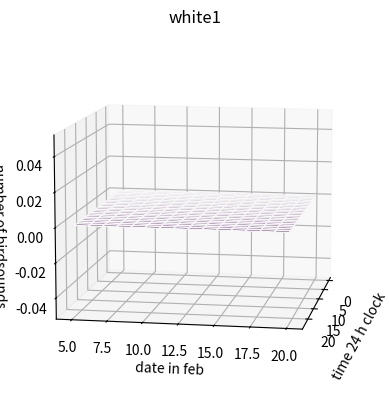

Recreate this plot in Python. (Note: this script raises an exception after producing the figure.)
import numpy as np
import matplotlib.pyplot as plt
import pathlib
from mpl_toolkits import mplot3d


class BirdAnalyzer:
    def __init__(self, color = "white", color_num = "1"):
        #overweiv of file structure
        self.sections = np.array(["Selection","View","Channel","Begin Time (s)","End Time (s)","Low Freq (Hz)","High Freq (Hz)","Common Name","Species Code","Confidence","Begin Path","File Offset (s)"])
    
        #file location
        self.date = "20260205"
        self.underscore = "_"
        self.time = "000000"
        self.wav = ".BirdNET.selection.table.txt"
        self.color = color
        self.slash = "/"
        self.color_number = color_num
        self.prepath = "result/"
        self.filename = self.prepath + self.color + self.slash + self.color + self.color_number + self.slash + self.date + self.slash + self.date + self.underscore + self.time + self.wav
        self.valid_filename = False

        #for end plot
        #sorted by species
        self.species_sub = np.array([])
        self.species_day = np.array([])
        self.species_total = np.array([])
        self.species_sub_count = np.array([])
        self.species_day_count = np.array([])
        self.species_total_count = np.array([])

        #only activity sorted by hourly time
        self.activity_during_day = np.zeros(24)#for all hours of the day
        self.activity_over_time = np.empty((0, 24), dtype=float)#2D matrix time horizontaly and day vertical
        self.corresponding_color = np.array([])
        self.corresponding_day = np.array([])
        
        self.hour_axis = np.array([])
        self.day_axis = np.array([]) 

    def __str__(self):#does not to anything spesial just used to debug
        """
        index = np.argsort(self.species_total)
        sorted_species = self.species_total[index]
        sorted_count = self.species_total_count[index]

        string = "spesies total: \n" + str(sorted_species) + "\n"
        string = string + "spesies total count" + str(sorted_count) + "\n"
        """
        string = np.str_(self.activity_over_time)

        return string

    def plot_over_time(self, color):
        title = self.color + self.color_number
        xlabel = "time 24 h clock"
        ylabel = "date in feb"
        zlabel = "number of birdsounds"

        savepath = "figures/" + title +".png"

        times = np.arange(24)#for all hours of the day
        dates = self.corresponding_day
        TIMES, DATES = np.meshgrid(times, dates)
        activities = self.activity_over_time
        
        fig = plt.figure()
        ax = plt.axes(projection='3d')
        
        ax.plot_surface(TIMES, DATES, activities, cmap='viridis', edgecolor=color)
        ax.set_title(title)
        ax.set_xlabel(xlabel)
        ax.set_ylabel(ylabel)
        ax.set_zlabel(zlabel)

        ax.view_init(elev=10, azim=10)#look directly at y
        plt.savefig(savepath)
        #plt.show()
        return 0

    def update_filename(self):
        self.filename = self.prepath + self.color + self.slash + self.color + self.color_number + self.slash + self.date + self.slash + self.date + self.underscore + self.time + self.wav

    def advance_one_recording(self):
        file_exist_in_path = False   
        #advance more if file was corrupt and could not be analyzed
        while (not file_exist_in_path):
            
            if self.time == "-1":
                self.time = "00001"

            #handles stupid first syntax
            elif (self.time == "000001"):
                self.time = "00000"
        
            else:
                self.time = str(int(self.time) + 10000)

            #give the pre '0'
            if (int(self.time) < 100000):
                self.time = '0' + self.time

            #turn day
            if (int(self.time) >= 240000):
                self.time = "-1"
                self.date = str(int(self.date)+1)

                #logic for datastorage clear temporary storage
                self.species_day_count = np.array([])
                self.species_day = np.array([])

                #store data to be stored
                self.store_data()

            #more logic
            self.species_sub = np.array([])
            self.species_sub_count = np.array([])

            self.update_filename()
            file_path = pathlib.Path(self.filename)
            file_exist_in_path = file_path.is_file()

            if int(self.date[-2:]) >= 21:#last two digits in date var
                print("this file return False")
                self.valid_filename = False
                return False #return False when there are no more in the given color
            
        self.update_filename()
        self.valid_filename = True
        return True #return true if recording was found
    
    def advance_color(self):#change current color+number to the next one
        self.color_number = str(int(self.color_number) + 1)
        self.time = "-1"
        self.date = "20260205"

        if int(self.color_number) >= 5:
            if self.color == "red":
                return False # done advancing color
            
            self.color = "red"
            self.color_number = '1'
        
        #print("swithching to: ", self.color, self.color_number)
        self.update_filename()
        return True

    def analyze_file(self): #analyses file and stores the data in internal vectors
        with open(self.filename, 'r') as txt_file:
            #print("reading: " + self.filename)
            for line in txt_file:
                observation = np.array(line.split('\t'))
                current_species = observation[np.where(self.sections == "Common Name")][0]

                #see if current spesies need to be added to the different lists
                if (current_species not in self.species_sub):
                    self.species_sub = np.append(self.species_sub, current_species)
                    self.species_sub_count = np.append(self.species_sub_count, 0)

                    if (current_species not in self.species_day):
                        self.species_day = np.append(self.species_day, current_species)
                        self.species_day_count = np.append(self.species_day_count, 0)

                        if (current_species not in self.species_total):
                            self.species_total = np.append(self.species_total, current_species)
                            self.species_total_count = np.append(self.species_total_count, 0)
                
                #add to the count
                self.species_sub_count[np.where(self.species_sub == current_species)] += 1
                self.species_day_count[np.where(self.species_day == current_species)] += 1
                self.species_total_count[np.where(self.species_total == current_species)] += 1
                
        #store activity data
        time_index = int(self.time) // 10000 #should give index from 0 to 23
        self.activity_during_day[time_index] = np.sum(self.species_sub_count)

        return 0

    def analyze_color(self):# a shoortcut to analyse all files in one color
        dateBool = True
        while dateBool:
            dateBool = self.advance_one_recording()
            if dateBool:
                self.analyze_file()

    def store_data(self):#when microphones did not go to 23 
        self.activity_over_time = np.vstack((self.activity_over_time, self.activity_during_day))
        section = self.color + str(self.color_number)
        self.corresponding_color = np.append(self.corresponding_color, section)
        self.corresponding_day = np.append(self.corresponding_day, float(self.date[-2:]) - 1)#need to subtract as its added before function call

        #clean some arrays
        self.activity_during_day = np.zeros(24)

def plot_average(B0: BirdAnalyzer,B1: BirdAnalyzer,B2: BirdAnalyzer,B3: BirdAnalyzer):
    B0.activity_over_time -= 2
    B1.activity_over_time -= 2
    B2.activity_over_time -= 2
    B3.activity_over_time -= 2

    days = np.empty((0, 24), dtype=float)
    
    #all activities are same length
    #calculate averages
    for v in range(len(B0.activity_over_time)):
        day = np.zeros(24)
        
        
        for h in range(len(B0.activity_over_time[0])):
            active_mics = 0
            local_sum = 0
            #check each mic
            if (B0.activity_over_time[v][h] != -2):
                active_mics += 1
                local_sum += B0.activity_over_time[v][h]
            if (B1.activity_over_time[v][h] != -2):
                active_mics += 1
                local_sum += B1.activity_over_time[v][h]
            if (B2.activity_over_time[v][h] != -2):
                active_mics += 1
                local_sum += B2.activity_over_time[v][h]
            if (B3.activity_over_time[v][h] != -2):
                active_mics += 1
                local_sum += B3.activity_over_time[v][h]
            
            
            #handle zero mics
            if active_mics == 0:
                day[h] = 0
            else:
                day[h] = local_sum / active_mics
        
        days = np.vstack((days, day))
        #print(days)
    
    #plotting
    title = B0.color + "-average"
    xlabel = "time 24 h clock"
    ylabel = "date in feb"
    zlabel = "number of birdsounds"

    savepath = "figures/" + title + "-2D" +".png"

    times = np.arange(24)#for all hours of the day
    dates = B0.corresponding_day
    TIMES, DATES = np.meshgrid(times, dates)
    activities = days
    
    """
    fig = plt.figure()
    ax = plt.axes(projection='3d')
    
    ax.plot_surface(TIMES, DATES, activities, cmap='viridis', edgecolor=B0.color)
    ax.set_title(title)
    ax.set_xlabel(xlabel)
    ax.set_ylabel(ylabel)
    ax.set_zlabel(zlabel)
    
    ax.view_init(elev=10, azim=10)#look slightly off y
    
    """
    #2D plot
    fig2D = plt.figure()
    ax2D = plt.axes()

    day_sums = np.array([np.sum(act) for act in activities])
    ax2D.plot(dates, day_sums, B0.color, linewidth = 4)
    ax2D.set_facecolor('lightgray')
    ax2D.grid()
    ax2D.set_xlabel("date in feb")
    ax2D.set_ylabel("average birdsound on "+ B0.color)
    ax2D.set_title(title)


    

    plt.savefig(savepath)




    """
    print("this is days", days)

    print(len(B0.activity_over_time))
    print(len(B1.activity_over_time))
    print(len(B2.activity_over_time))
    print(len(B3.activity_over_time))
    
    print(B0.corresponding_day)
    print(B1.corresponding_day)
    print(B2.corresponding_day)
    print(B3.corresponding_day)
    """
    
    return 0


white1_analyzer = BirdAnalyzer("white", "1")
white2_analyzer = BirdAnalyzer("white", "2")
white3_analyzer = BirdAnalyzer("white", "3")
white4_analyzer = BirdAnalyzer("white", "4")

red1_analyzer = BirdAnalyzer("red", "1")
red2_analyzer = BirdAnalyzer("red", "2")
red3_analyzer = BirdAnalyzer("red", "3")
red4_analyzer = BirdAnalyzer("red", "4")

white1_analyzer.analyze_color()
white2_analyzer.analyze_color()
white3_analyzer.analyze_color()
white4_analyzer.analyze_color()

red1_analyzer.analyze_color()
red2_analyzer.analyze_color()
red3_analyzer.analyze_color()
red4_analyzer.analyze_color()

#white2_analyzer.analyze_color()
#white3_analyzer.analyze_color()
#white4_analyzer.analyze_color()

#white1_analyzer.erase_dummy_data()

#print(white1_analyzer.corresponding_day)
#print(white1_analyzer.activity_over_time)


plot_colors = np.array([
            "#f7f7f7",
            "#d9d9d9",
            "#bdbdbd",
            "#969696",
            "#fc9272",
            "#fb6a4a",
            "#de2d26",
            "#a50f15"
        ])

white1_analyzer.plot_over_time(plot_colors[0])
white2_analyzer.plot_over_time(plot_colors[1])
white3_analyzer.plot_over_time(plot_colors[2])
white4_analyzer.plot_over_time(plot_colors[3])

red1_analyzer.plot_over_time(plot_colors[4])
red2_analyzer.plot_over_time(plot_colors[5])
red3_analyzer.plot_over_time(plot_colors[6])
red4_analyzer.plot_over_time(plot_colors[7])

plot_average(white1_analyzer, white2_analyzer, white3_analyzer, white4_analyzer)
plot_average(red1_analyzer, red2_analyzer, red3_analyzer, red4_analyzer)


"""
colorBool = True
dateBool = True
while colorBool:
    while dateBool:
        dateBool = analyzer.advance_one_recording()
        if dateBool and colorBool:
            analyzer.analyze_file()
    colorBool = analyzer.advance_color()
    dateBool = True
"""
#analyzer.plot_over_time()
